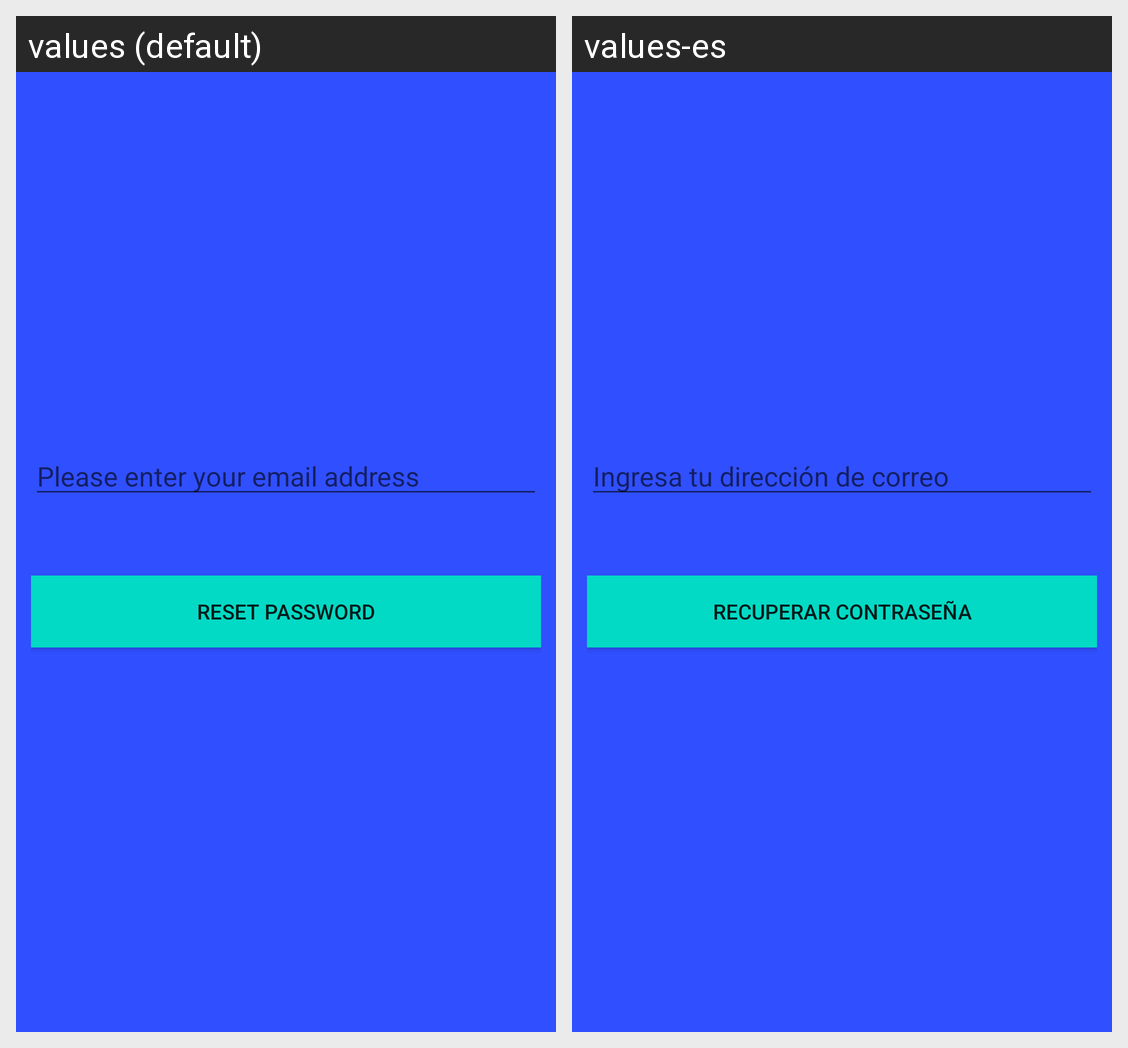

The same Android screen rendered under two of its app's locales, left to right. List the strings drawn on it with the default value and each locale's translation.
Android screen res/layout/activity_reset_password.xml rendered under 2 locales, left to right: values (default), values-es. Device: Nexus 5 (rendered at 1080×1920; each locale shown at half size, 540×960, under a caption strip naming it); theme AppTheme.
Strings drawn on this screen, with the default value and each locale's value (text and hints the layout hard-codes, and strings that could not be matched under every locale, appear in the picture but are not listed):

textEmail
  values: Please enter your email address
  values-es: Ingresa tu dirección de correo

resetPassword
  values: Reset Password
  values-es: Recuperar Contraseña
